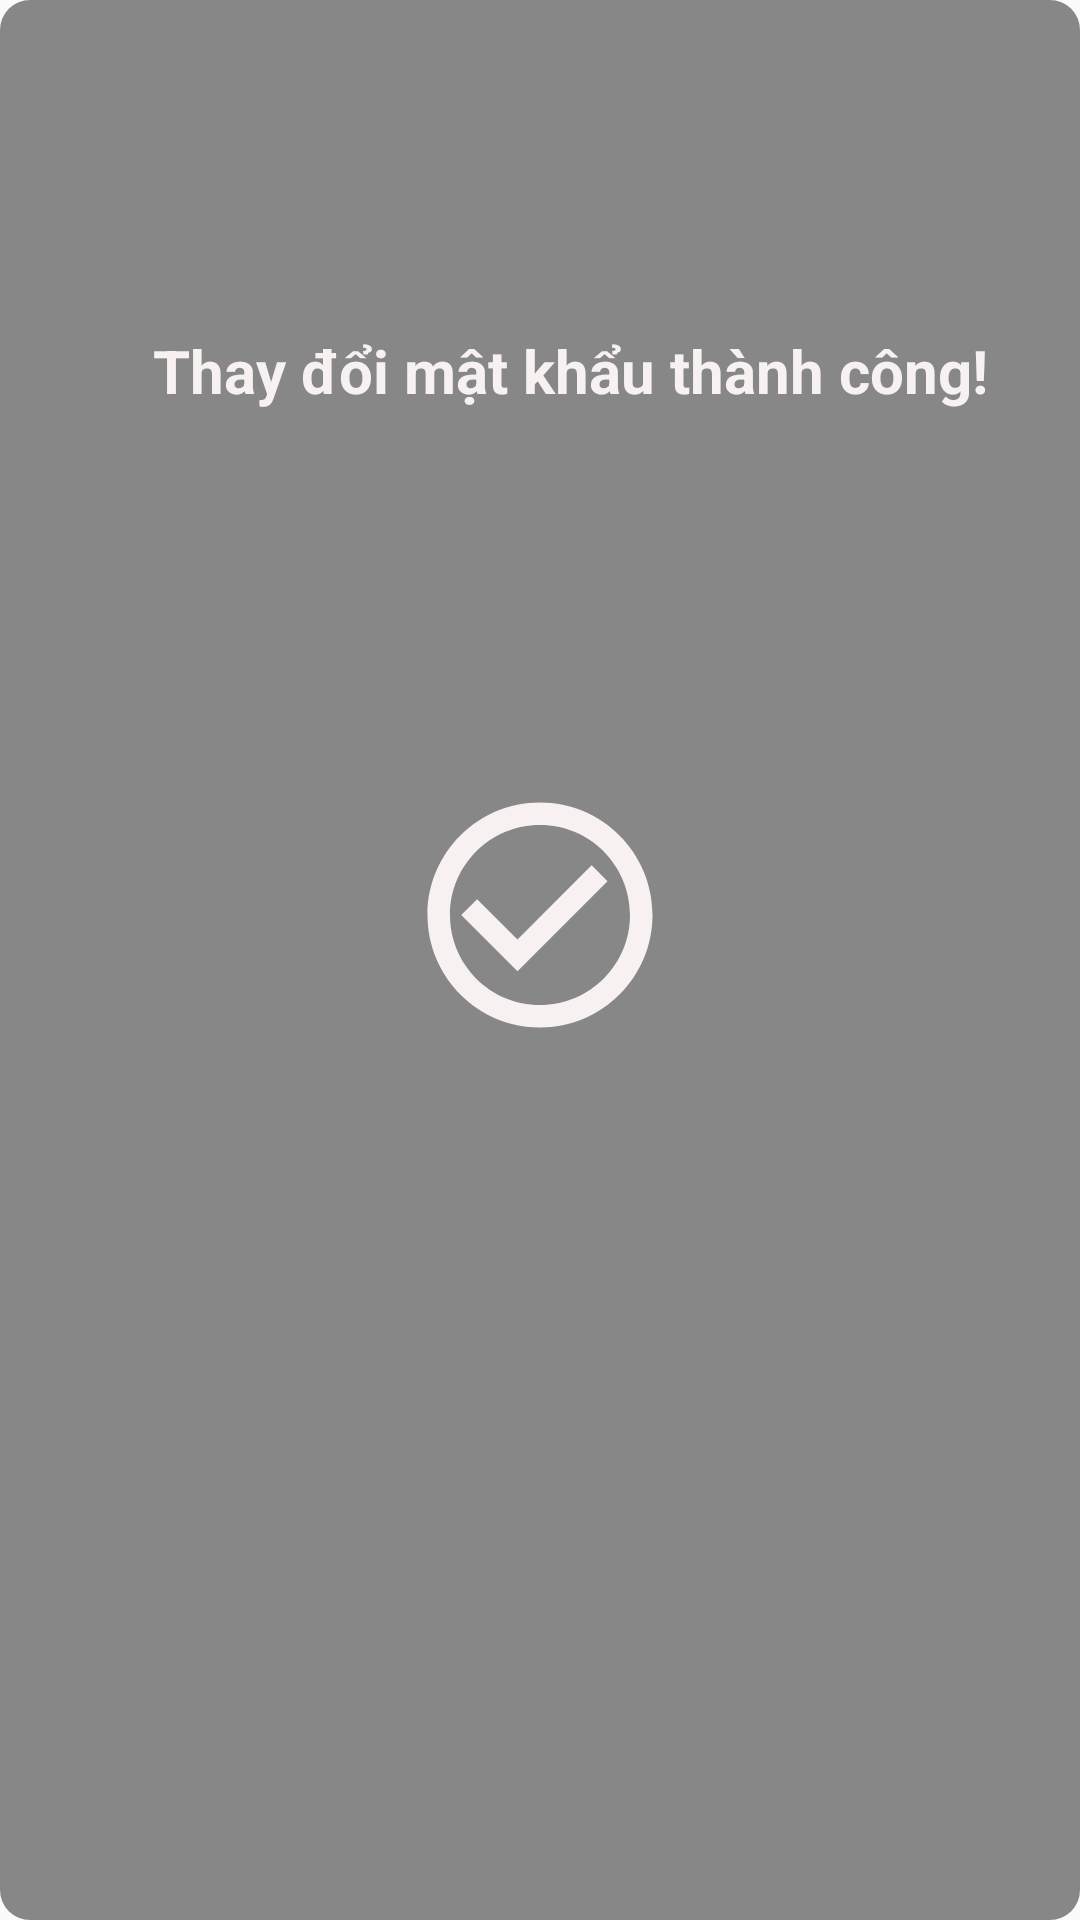

Reconstruct the res/layout file that produces this screen, plus the resources it refers to.
<!-- AndroidManifest.xml: application theme Theme.TheBioskin -->
<!-- res/layout/dialog_changepassword_success.xml -->
<?xml version="1.0" encoding="utf-8"?>
<FrameLayout xmlns:android="http://schemas.android.com/apk/res/android"
    android:layout_width="match_parent"
    android:layout_height="150dp"
    android:background="@drawable/item_corner2"
    android:layout_gravity="center"
    android:layout_marginStart="25dp"
    android:layout_marginEnd="25dp"
    android:orientation="vertical">


    <ImageView
        android:id="@+id/imvSuccess"
        android:layout_width="90dp"
        android:layout_height="90dp"
        android:src="@drawable/ic_baseline_check_circle_outline_24"
        android:layout_marginBottom="15dp"
        android:layout_gravity="center"/>
    <TextView
        android:id="@+id/txtSuccess"
        android:layout_width="match_parent"
        android:layout_height="wrap_content"
        android:layout_marginStart="20dp"
        android:text="Thay đổi mật khẩu thành công!"
        android:gravity="center"
        android:textSize="20sp"
        android:textStyle="bold"
        android:textColor="#F8F1F1"
        android:layout_marginTop="110dp"/>

</FrameLayout>
<!-- resources referenced by this layout -->
<resources>
  <!-- drawable ic_baseline_check_circle_outline_24 (drawable) -->
  <vector android:height="24dp" android:tint="#F8F1F1"
      android:viewportHeight="24" android:viewportWidth="24"
      android:width="24dp" xmlns:android="http://schemas.android.com/apk/res/android">
      <path android:fillColor="@android:color/white" android:pathData="M16.59,7.58L10,14.17l-3.59,-3.58L5,12l5,5 8,-8zM12,2C6.48,2 2,6.48 2,12s4.48,10 10,10 10,-4.48 10,-10S17.52,2 12,2zM12,20c-4.42,0 -8,-3.58 -8,-8s3.58,-8 8,-8 8,3.58 8,8 -3.58,8 -8,8z"/>
  </vector>
  <!-- drawable item_corner2 (drawable) -->
  <?xml version="1.0" encoding="utf-8"?>
  <shape xmlns:android="http://schemas.android.com/apk/res/android">
      <solid
          android:color="#878787" >
      </solid>
      <corners
          android:radius="10dp">
      </corners>
  </shape>
  <style name="Theme.TheBioskin" parent="Theme.AppCompat.DayNight.DarkActionBar">
          
          <item name="colorPrimary">@color/purple_500</item>
          <item name="colorPrimaryVariant">@color/purple_700</item>
          <item name="colorOnPrimary">@color/white</item>
          
          <item name="colorSecondary">@color/teal_200</item>
          <item name="colorSecondaryVariant">@color/teal_700</item>
          <item name="colorOnSecondary">@color/black</item>
          
          <item name="android:statusBarColor" tools:targetApi="l">?attr/colorPrimaryVariant</item>
          
      </style>
  <!-- not gathered from this repository: default colours our renderer supplied (Android Studio template values) -->
  <color name="purple_500">#FF6200EE</color>
  <color name="purple_700">#FF3700B3</color>
  <color name="teal_200">#FF03DAC5</color>
  <color name="teal_700">#FF018786</color>
  <color name="black">#FF000000</color>
  <color name="white">#FFFFFFFF</color>
</resources>
